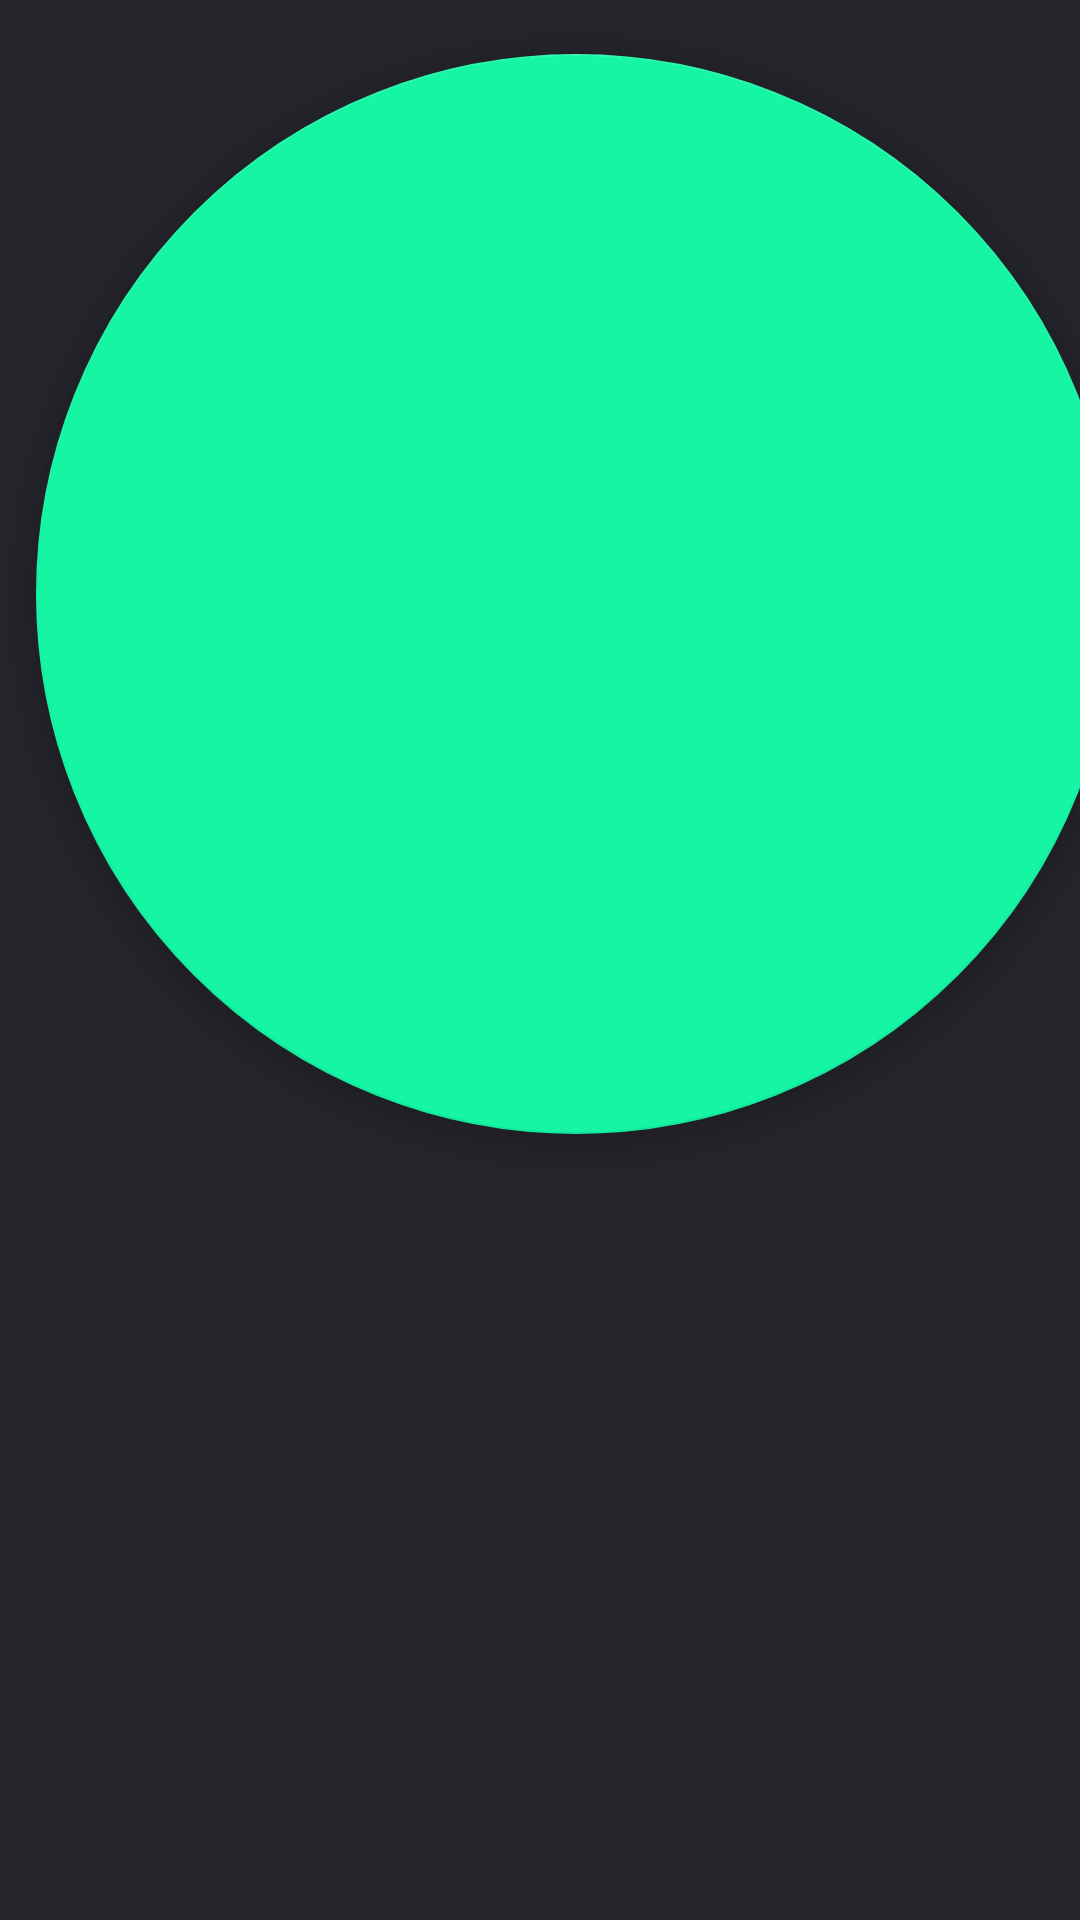

Layout XML and referenced resources for this Android screen:
<!-- AndroidManifest.xml: application theme AppTheme -->
<!-- res/layout/floating_action_button_layout.xml -->
<?xml version="1.0" encoding="utf-8"?>
<com.google.android.material.floatingactionbutton.FloatingActionButton xmlns:android="http://schemas.android.com/apk/res/android"
    android:id="@+id/fabButton"
    android:layout_width="wrap_content"
    android:layout_height="wrap_content"
    xmlns:app="http://schemas.android.com/apk/res-auto"
    app:fabSize="normal"
    app:useCompatPadding="true" />
<!-- resources referenced by this layout -->
<resources>
  <style name="AppTheme" parent="Theme.MaterialComponents.NoActionBar">
          
          <item name="android:statusBarColor">@color/colorPrimaryDark</item>
          <item name="android:windowBackground">@color/backgroundColor</item>
          <item name="colorPrimary">@color/colorPrimary</item>
          <item name="colorPrimaryDark">@color/backgroundColor</item>
          <item name="colorAccent">@color/colorAccent</item>
          <item name="textInputStyle">@style/Widget.MaterialComponents.TextInputLayout.OutlinedBox</item>
          <item name="android:fontFamily">@font/productsans_medium</item>
          <item name="floatingActionButtonStyle">@AppTheme.FAB</item>
          <item name="bottomSheetDialogTheme">@style/AppTheme.BottomSheetStyle</item>
          <item name="actionOverflowButtonStyle">@style/AppTheme.OverflowButtonStyle</item>
          <item name="android:navigationBarColor">@color/backgroundColor</item>
          <item name="android:windowDrawsSystemBarBackgrounds">true</item>
      </style>
  <color name="colorPrimaryDark">#1F1F25</color>
  <color name="backgroundColor">#25252C</color>
  <color name="colorPrimary">#15F5A4</color>
  <color name="colorAccent">#15F5A4</color>
  <style name="AppTheme.BottomSheetStyle" parent="Theme.MaterialComponents.BottomSheetDialog">
          <item name="bottomSheetStyle">@style/BottomSheetModalStyle</item>
          <item name="android:windowSoftInputMode">adjustResize</item>
          <item name="android:windowIsFloating">false</item>
          <item name="android:windowDrawsSystemBarBackgrounds">true</item>
          <item name="android:navigationBarColor">@color/colorPrimaryDark</item>
          <item name="android:statusBarColor">@android:color/transparent</item>
      </style>
  <style name="AppTheme.OverflowButtonStyle" parent="Widget.AppCompat.ActionButton.Overflow">
          <item name="android:tint">@color/colorAccent</item>
      </style>
  <style name="BottomSheetModalStyle" parent="Widget.Design.BottomSheet.Modal">
          <item name="android:background">@drawable/bottom_sheet_background</item>
      </style>
  <!-- drawable bottom_sheet_background (drawable) -->
  <?xml version="1.0" encoding="utf-8"?>
  <shape xmlns:android="http://schemas.android.com/apk/res/android"
      android:shape="rectangle">
      <solid android:color="@color/colorPrimaryDark"/>
      <corners android:topLeftRadius="5sp" android:topRightRadius="5sp"/>
  </shape>
</resources>
